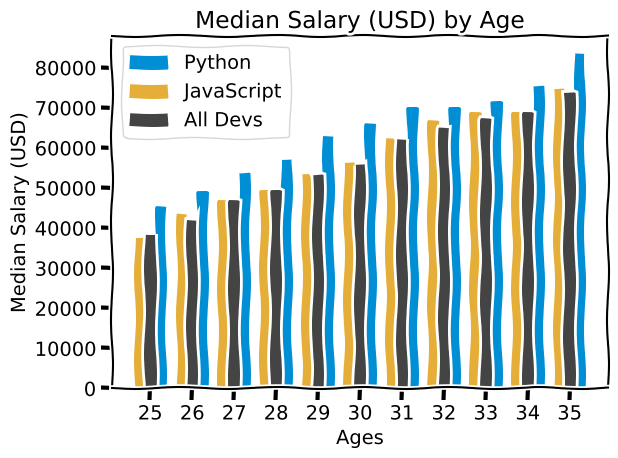

Here is the Python script that generated this plot:
 #Barchart Practice
from matplotlib import pyplot as plt
import numpy as np

# print(plt.style.available) # Allow to see what display style is available
# plt.style.use('fivethirtyeight')
plt.xkcd() # Other style method included into python standard library 
# cf "antigravity" module for fun.

# Age 18 to 55
ages_x = [25, 26, 27, 28, 29, 30, 31, 32, 33, 34, 35]

x_indexes = np.arange(len(ages_x))
width = 0.25

# Median Python Developer Salaries by Age
py_dev_y = [45372, 48876, 53850, 57287, 63016, 65998, 70003, 70000, 71496,
			75370, 83640]
plt.bar(x_indexes + width, py_dev_y, width=width, color="#008fd5",
		label='Python')

# Median JavaScript Developer Salaries by Age
js_dev_y = [37810, 43515, 46823, 49293, 53437, 56373, 62375, 66674, 68745,
			68746, 74583]
plt.bar(x_indexes - width, js_dev_y, width=width, color="#e5ae38",
		label='JavaScript')

# Median Developer (All/Global) Salaries by Age
dev_y = [38496, 42000, 46752, 49320, 53200, 56000, 62316, 64928, 67317, 68748,
		 73752]
plt.bar(x_indexes, dev_y, width=width, color='#444444', label='All Devs')

plt.xlabel('Ages')
plt.ylabel('Median Salary (USD)')
plt.title('Median Salary (USD) by Age')

plt.xticks(ticks=x_indexes, labels=ages_x)

plt.legend()
# plt.grid(True)
plt.tight_layout()

plt.savefig('matplot2-bar1.png')

# plt.show() # Issue with this command, my system cannot render a GUI interface,
# however I can export the plot in png.